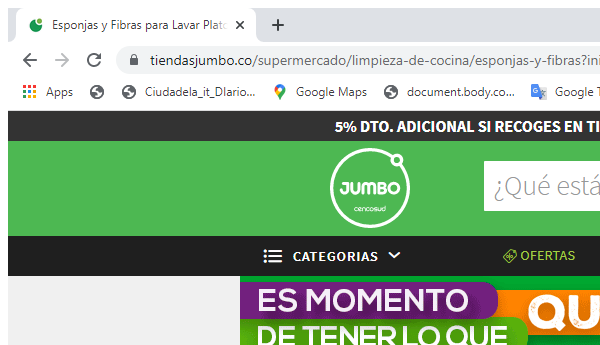
Workflow: Sequence

Step 1: Attach Browser 'chrome.exe Esponjas' (chrome.exe)
